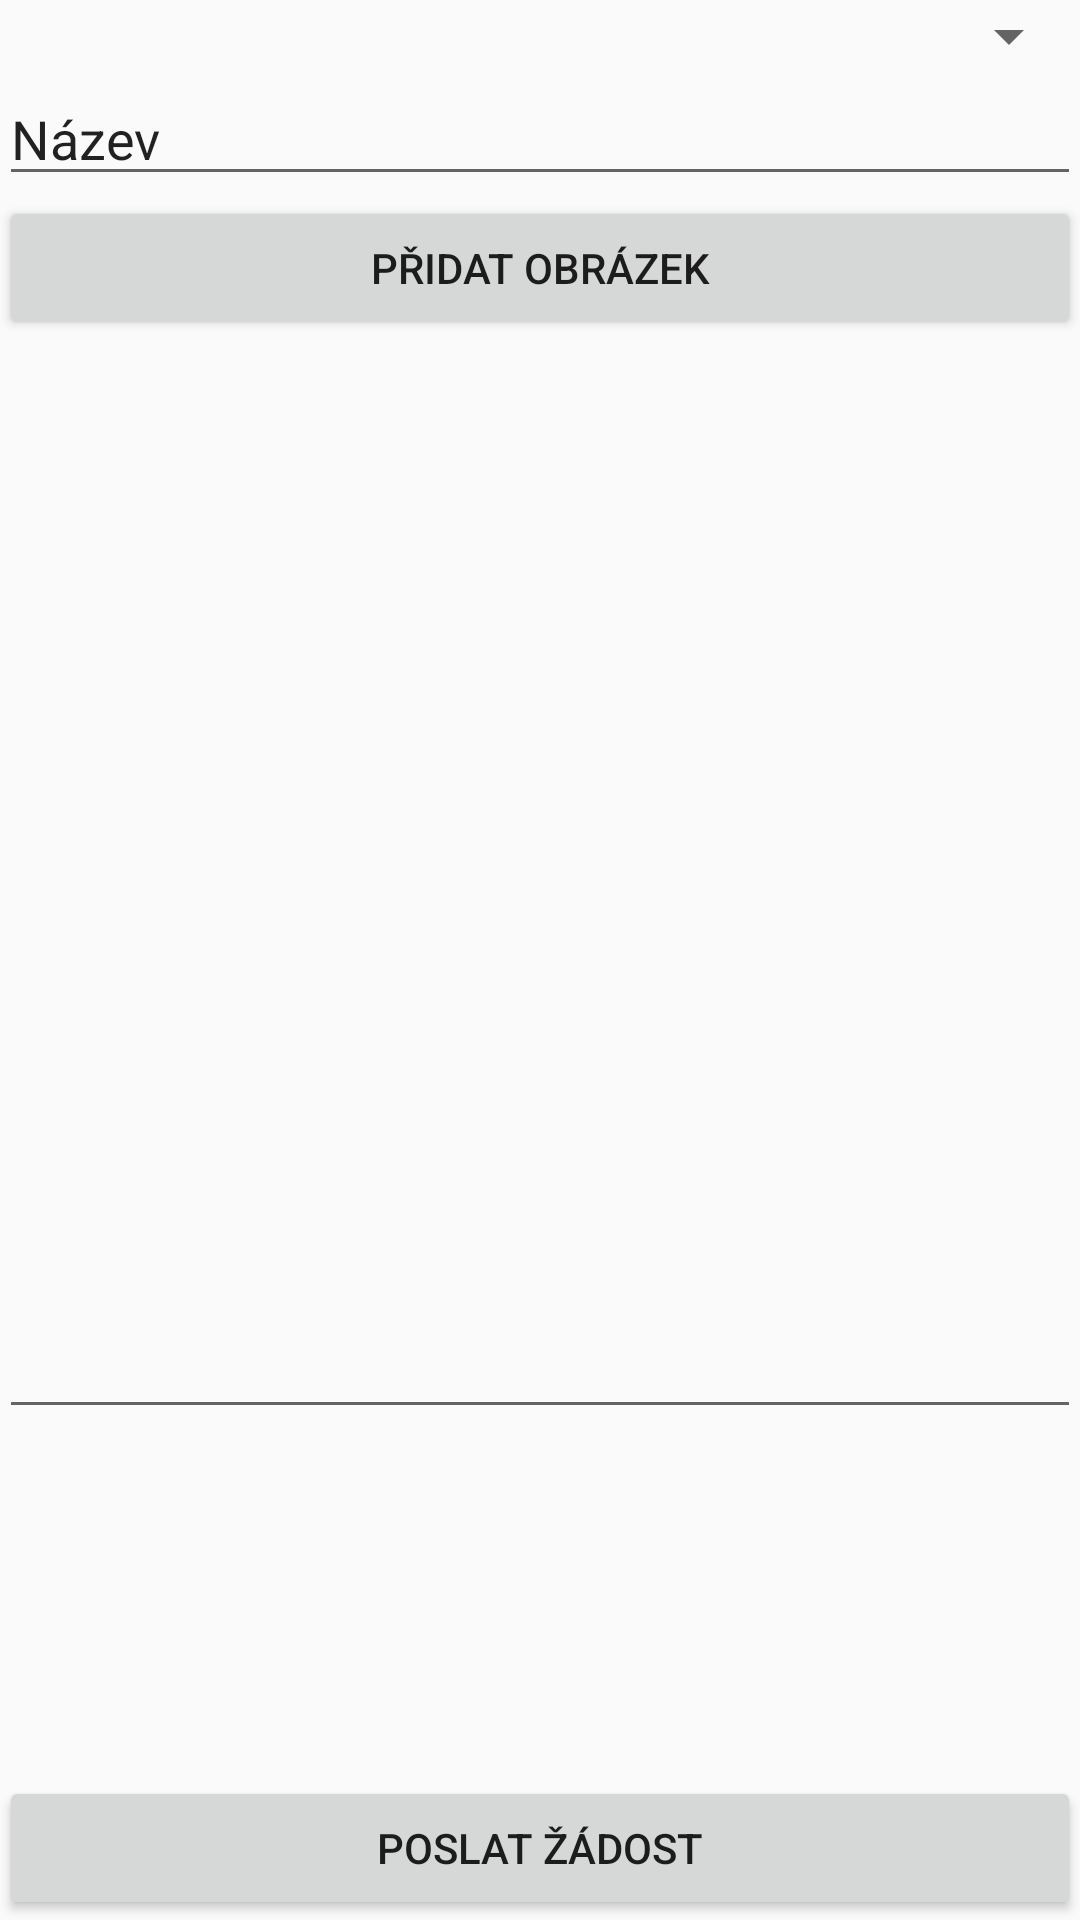

Android layout source for this screen:
<!-- AndroidManifest.xml: application theme AppTheme -->
<!-- res/layout/activity_add_new_content.xml -->
<?xml version="1.0" encoding="utf-8"?>
<RelativeLayout xmlns:android="http://schemas.android.com/apk/res/android"
    xmlns:tools="http://schemas.android.com/tools"
    android:id="@+id/activity_add_new_content"
    android:layout_width="match_parent"
    android:layout_height="match_parent"
    android:paddingBottom="@dimen/activity_vertical_margin"
    android:paddingLeft="@dimen/activity_horizontal_margin"
    android:paddingRight="@dimen/activity_horizontal_margin"
    android:paddingTop="@dimen/activity_vertical_margin"
    tools:context="com.companybest.ondra.pomocnikprotechnickeobory.Screens.AddNewContentActivity">

    <ScrollView
        android:layout_width="match_parent"
        android:layout_height="match_parent">

        <LinearLayout
            android:layout_width="match_parent"
            android:layout_height="wrap_content"
            android:orientation="vertical" >

            <Spinner
                android:layout_width="match_parent"
                android:layout_height="wrap_content"
                android:layout_alignParentTop="true"
                android:layout_centerHorizontal="true"
                android:id="@+id/spinner" />

            <EditText
                android:layout_width="match_parent"
                android:layout_height="wrap_content"
                android:inputType="textPersonName"
                android:text="Název"
                android:ems="10"
                android:layout_below="@+id/spinner"
                android:id="@+id/editText2"
                android:layout_alignParentRight="true"
                android:layout_alignParentEnd="true" />

            <Button
                android:text="PŘIDAT OBRÁZEK"
                android:layout_width="match_parent"
                android:layout_height="wrap_content"
                android:id="@+id/buttonAddImg"
                android:layout_alignParentBottom="true"
                android:layout_alignParentStart="true"
                android:layout_toStartOf="@+id/buttonSendRequest"
                android:onClick="addImg" />

            <EditText
                android:layout_width="match_parent"
                android:layout_height="363dp"
                android:inputType="textMultiLine"
                android:gravity="top|left"
                android:ems="10"
                android:id="@+id/editText"
                android:layout_alignParentLeft="true"
                android:layout_alignParentStart="true"
                android:layout_above="@+id/buttonSendRequest"
                android:layout_below="@+id/editText2" />

        </LinearLayout>
    </ScrollView>

    <Button
        android:text="Poslat žádost"
        android:layout_width="match_parent"
        android:layout_height="wrap_content"
        android:id="@+id/buttonSendRequest"
        android:onClick="sendRequest"
        android:layout_alignParentBottom="true"
        android:layout_alignParentEnd="true" />

</RelativeLayout>
<!-- resources referenced by this layout -->
<resources>
  <style name="AppTheme" parent="Theme.AppCompat.Light.DarkActionBar">
          
          <item name="colorPrimary">@color/primary_material_dark_1</item>
      </style>
  <color name="primary_material_dark_1">#009587</color>
</resources>
